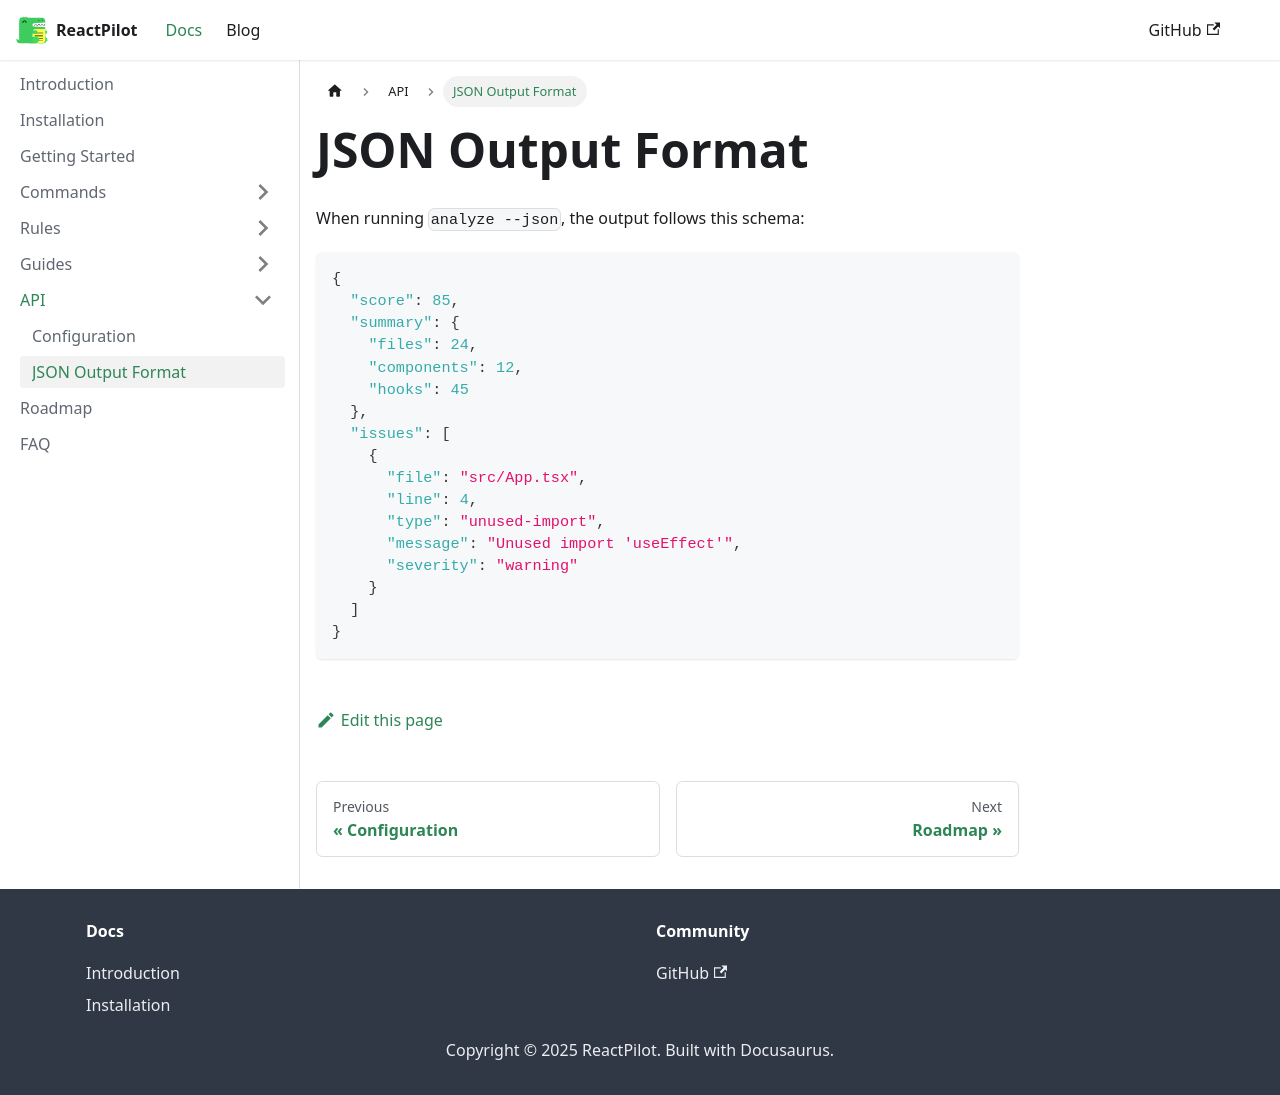

repository: CO-Pratham/reactpilot-docs · page: docs/api/json-output.html · generator: docusaurus

# JSON Output Format

When running `analyze --json`, the output follows this schema:

```json
{
  "score": 85,
  "summary": {
    "files": 24,
    "components": 12,
    "hooks": 45
  },
  "issues": [
    {
      "file": "src/App.tsx",
      "line": 4,
      "type": "unused-import",
      "message": "Unused import 'useEffect'",
      "severity": "warning"
    }
  ]
}
```
